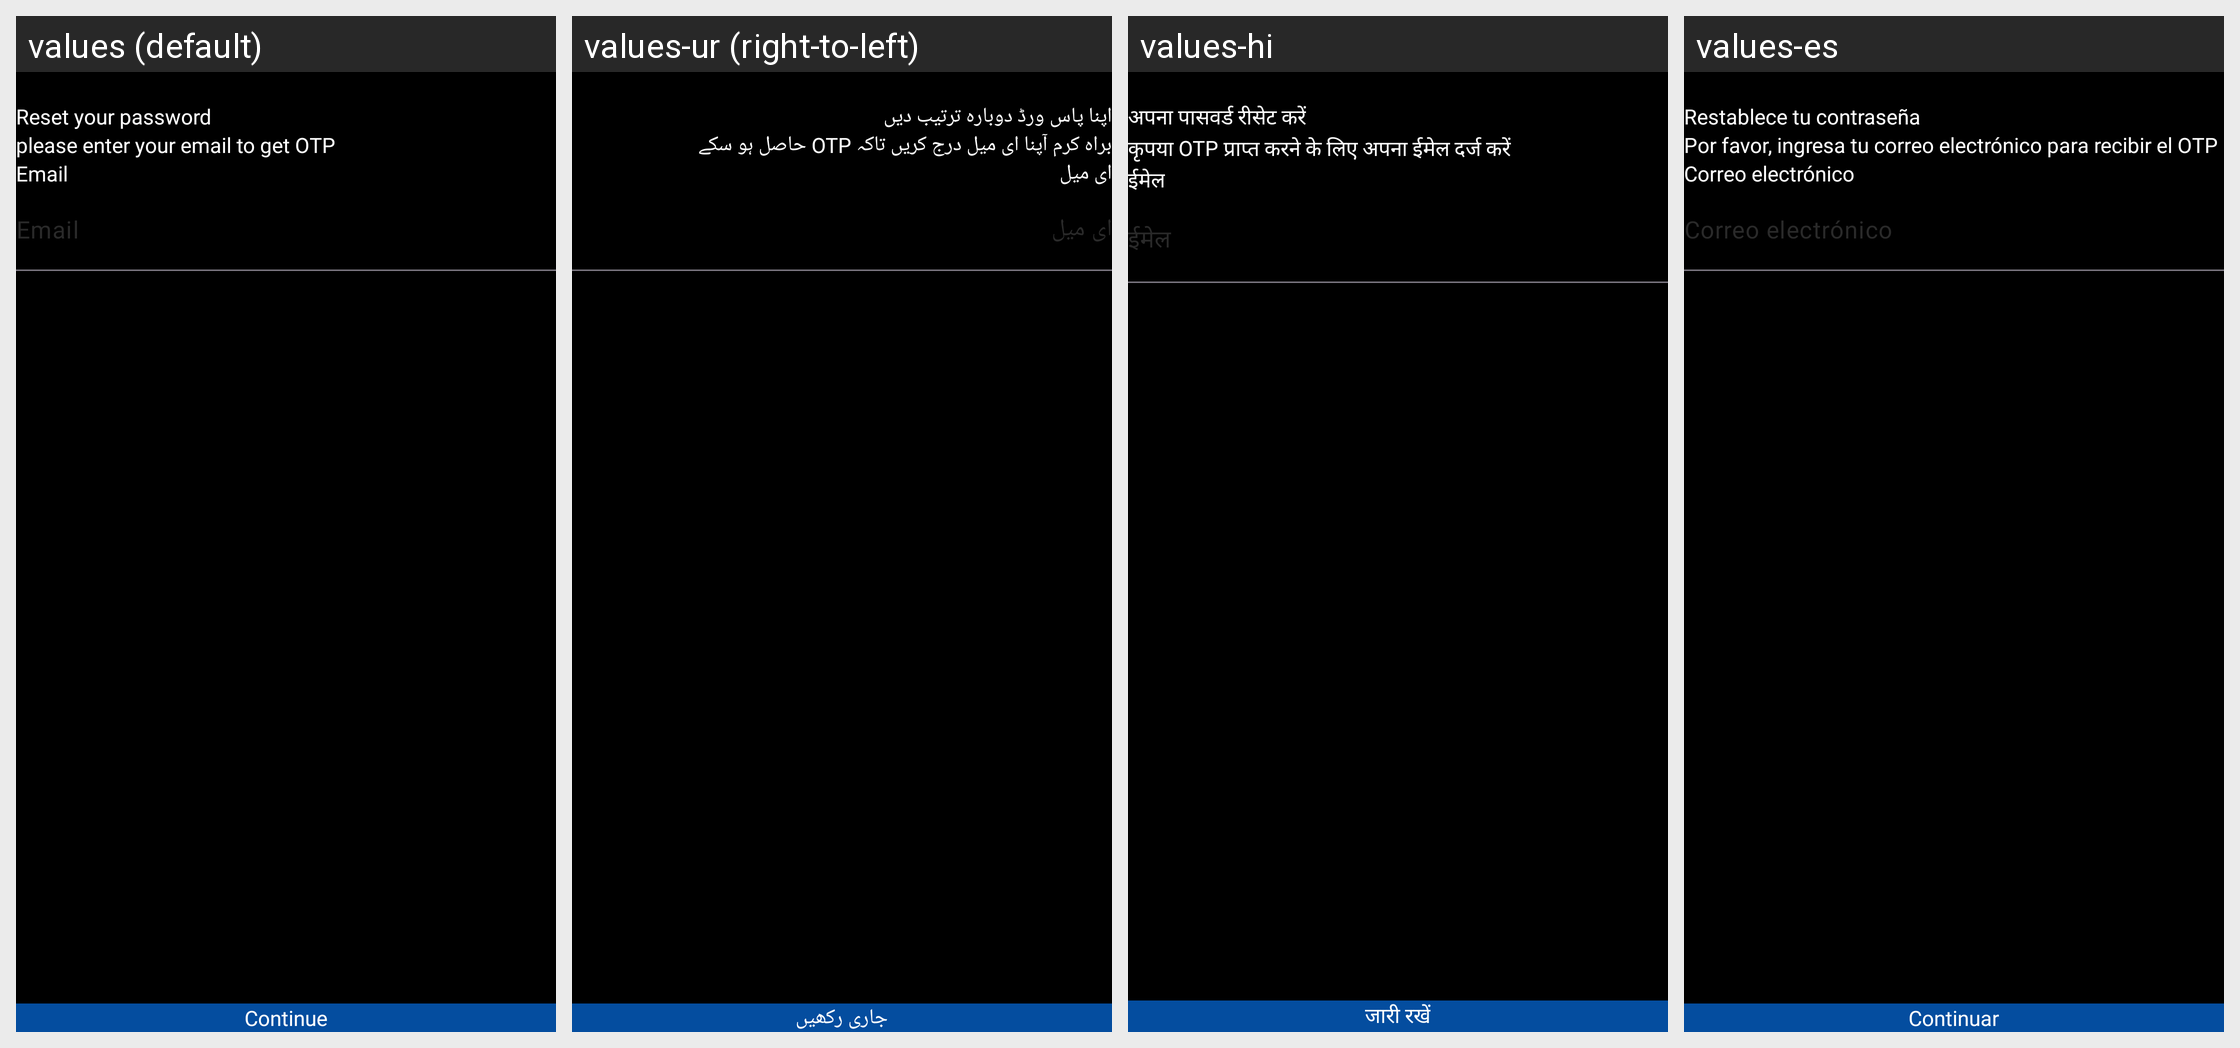

Locale-by-locale string values for the Android screen shown in this grid:
Android screen res/layout/activity_reset_password.xml rendered under 4 locales, left to right: values (default), values-ur (right-to-left), values-hi, values-es. Device: Nexus 5 (rendered at 1080×1920; each locale shown at half size, 540×960, under a caption strip naming it); theme Theme.AiImageGenerator.
Other locales in the repository, not shown: values-ar, values-de, values-fr, values-in, values-ja, values-ru, values-zh.
Strings drawn on this screen, with the default value and each locale's value (text and hints the layout hard-codes, and strings that could not be matched under every locale, appear in the picture but are not listed):

reset_your_password
  values: Reset your password
  values-ur: اپنا پاس ورڈ دوبارہ ترتیب دیں
  values-hi: अपना पासवर्ड रीसेट करें
  values-es: Restablece tu contraseña

please_enter_your_email_to_get_otp
  values: please enter your email to get OTP
  values-ur: براہ کرم آپنا ای میل درج کریں تاکہ OTP حاصل ہو سکے
  values-hi: कृपया OTP प्राप्त करने के लिए अपना ईमेल दर्ज करें
  values-es: Por favor, ingresa tu correo electrónico para recibir el OTP

email
  values: Email
  values-ur: ای میل
  values-hi: ईमेल
  values-es: Correo electrónico

continue_btn
  values: Continue
  values-ur: جاری رکھیں
  values-hi: जारी रखें
  values-es: Continuar
